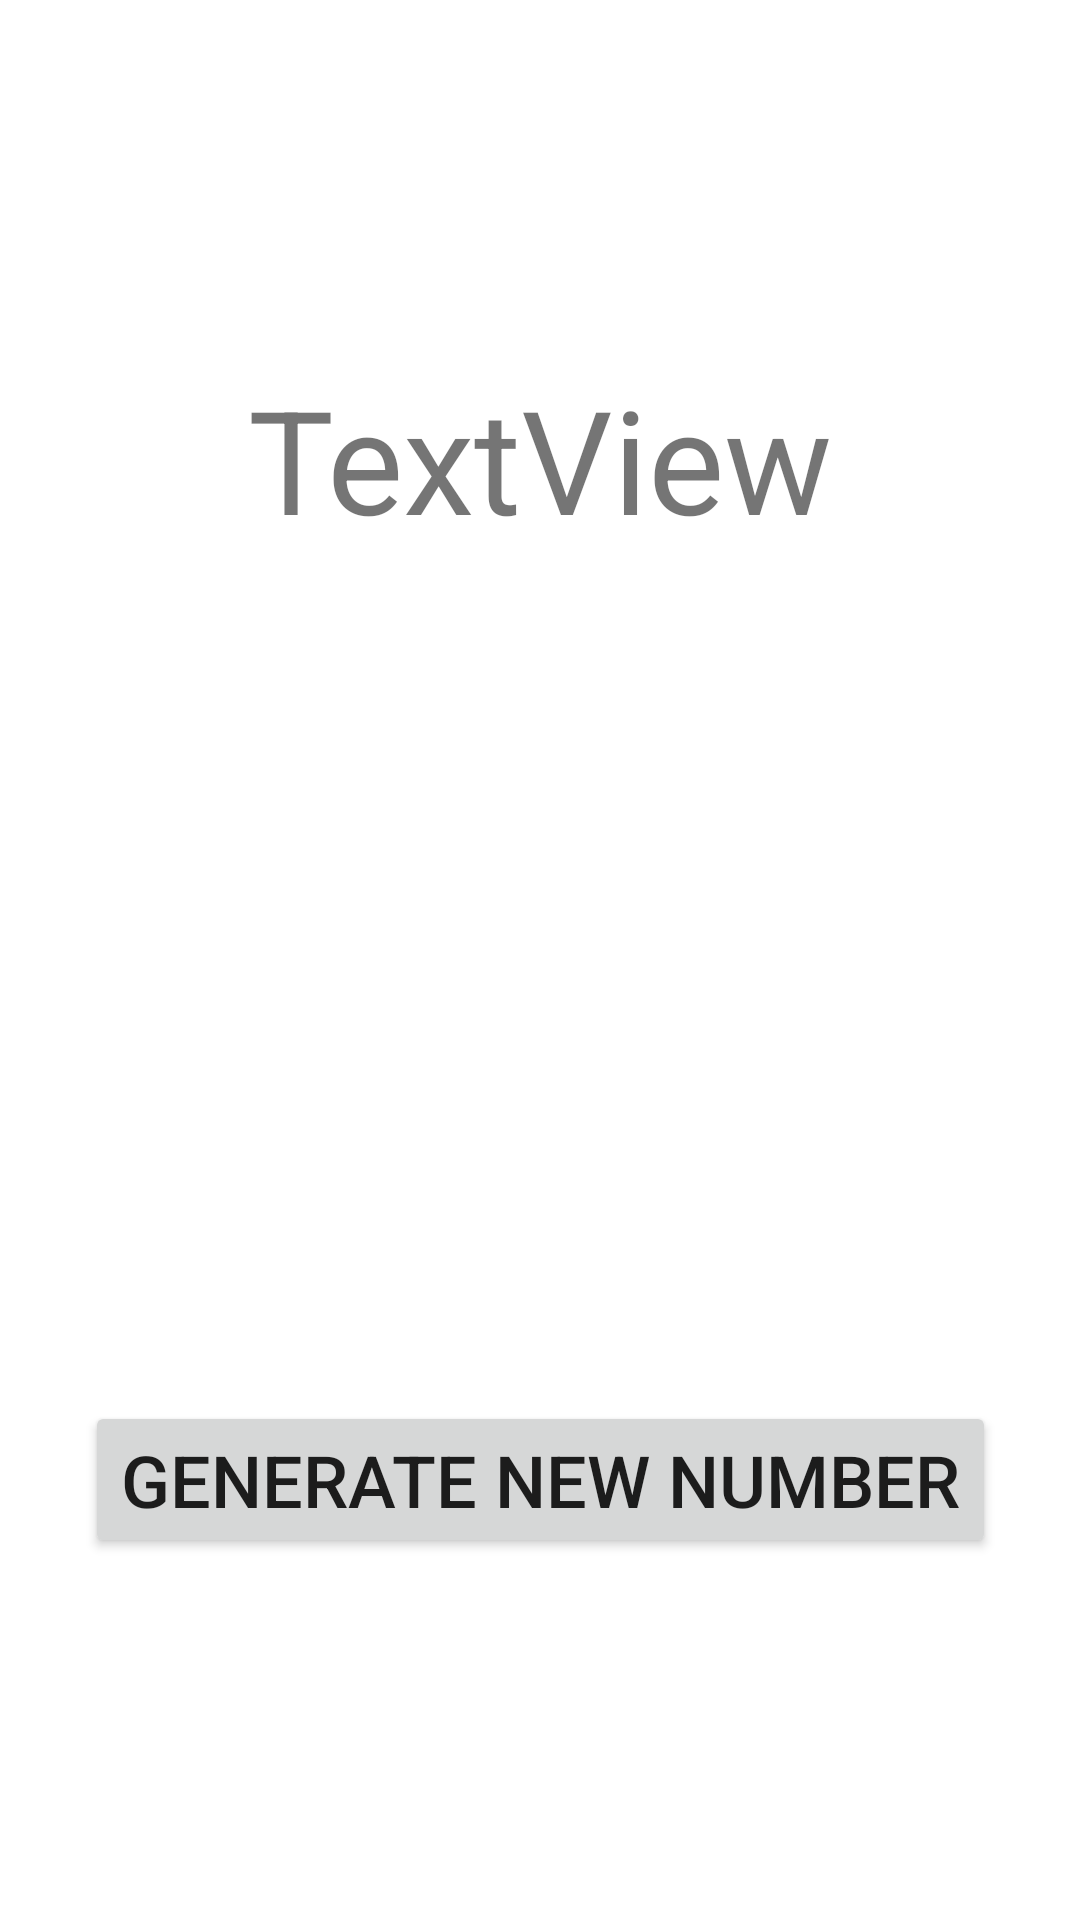

Write the Android layout XML for this screen, with the resource values it uses.
<!-- AndroidManifest.xml: application theme Theme.GDSCTest -->
<!-- res/layout/activity_num_gen.xml -->
<?xml version="1.0" encoding="utf-8"?>
<androidx.constraintlayout.widget.ConstraintLayout xmlns:android="http://schemas.android.com/apk/res/android"
    xmlns:app="http://schemas.android.com/apk/res-auto"
    xmlns:tools="http://schemas.android.com/tools"
    android:layout_width="match_parent"
    android:layout_height="match_parent"
    tools:context=".NumGenActivity">

    <TextView
        android:id="@+id/numberText"
        android:layout_width="wrap_content"
        android:layout_height="wrap_content"
        android:text="TextView"
        android:textSize="48sp"
        app:layout_constraintBottom_toTopOf="@+id/generateButton"
        app:layout_constraintEnd_toEndOf="parent"
        app:layout_constraintStart_toStartOf="parent"
        app:layout_constraintTop_toTopOf="parent" />

    <Button
        android:id="@+id/generateButton"
        android:layout_width="wrap_content"
        android:layout_height="wrap_content"
        android:layout_marginTop="161dp"
        android:text="Generate New Number"
        android:textSize="24sp"
        app:layout_constraintBottom_toBottomOf="parent"
        app:layout_constraintEnd_toEndOf="parent"
        app:layout_constraintStart_toStartOf="parent"
        app:layout_constraintTop_toBottomOf="@+id/numberText" />
</androidx.constraintlayout.widget.ConstraintLayout>
<!-- resources referenced by this layout -->
<resources>
  <style name="Theme.GDSCTest" parent="Theme.MaterialComponents.DayNight.DarkActionBar">
          
          <item name="colorPrimary">@color/purple_500</item>
          <item name="colorPrimaryVariant">@color/purple_700</item>
          <item name="colorOnPrimary">@color/white</item>
          
          <item name="colorSecondary">@color/teal_200</item>
          <item name="colorSecondaryVariant">@color/teal_700</item>
          <item name="colorOnSecondary">@color/black</item>
          
          <item name="android:statusBarColor">?attr/colorPrimaryVariant</item>
          
      </style>
  <color name="purple_500">#FF6200EE</color>
  <color name="purple_700">#FF3700B3</color>
  <color name="white">#FFFFFFFF</color>
  <color name="teal_200">#FF03DAC5</color>
  <color name="teal_700">#FF018786</color>
  <color name="black">#FF000000</color>
</resources>
